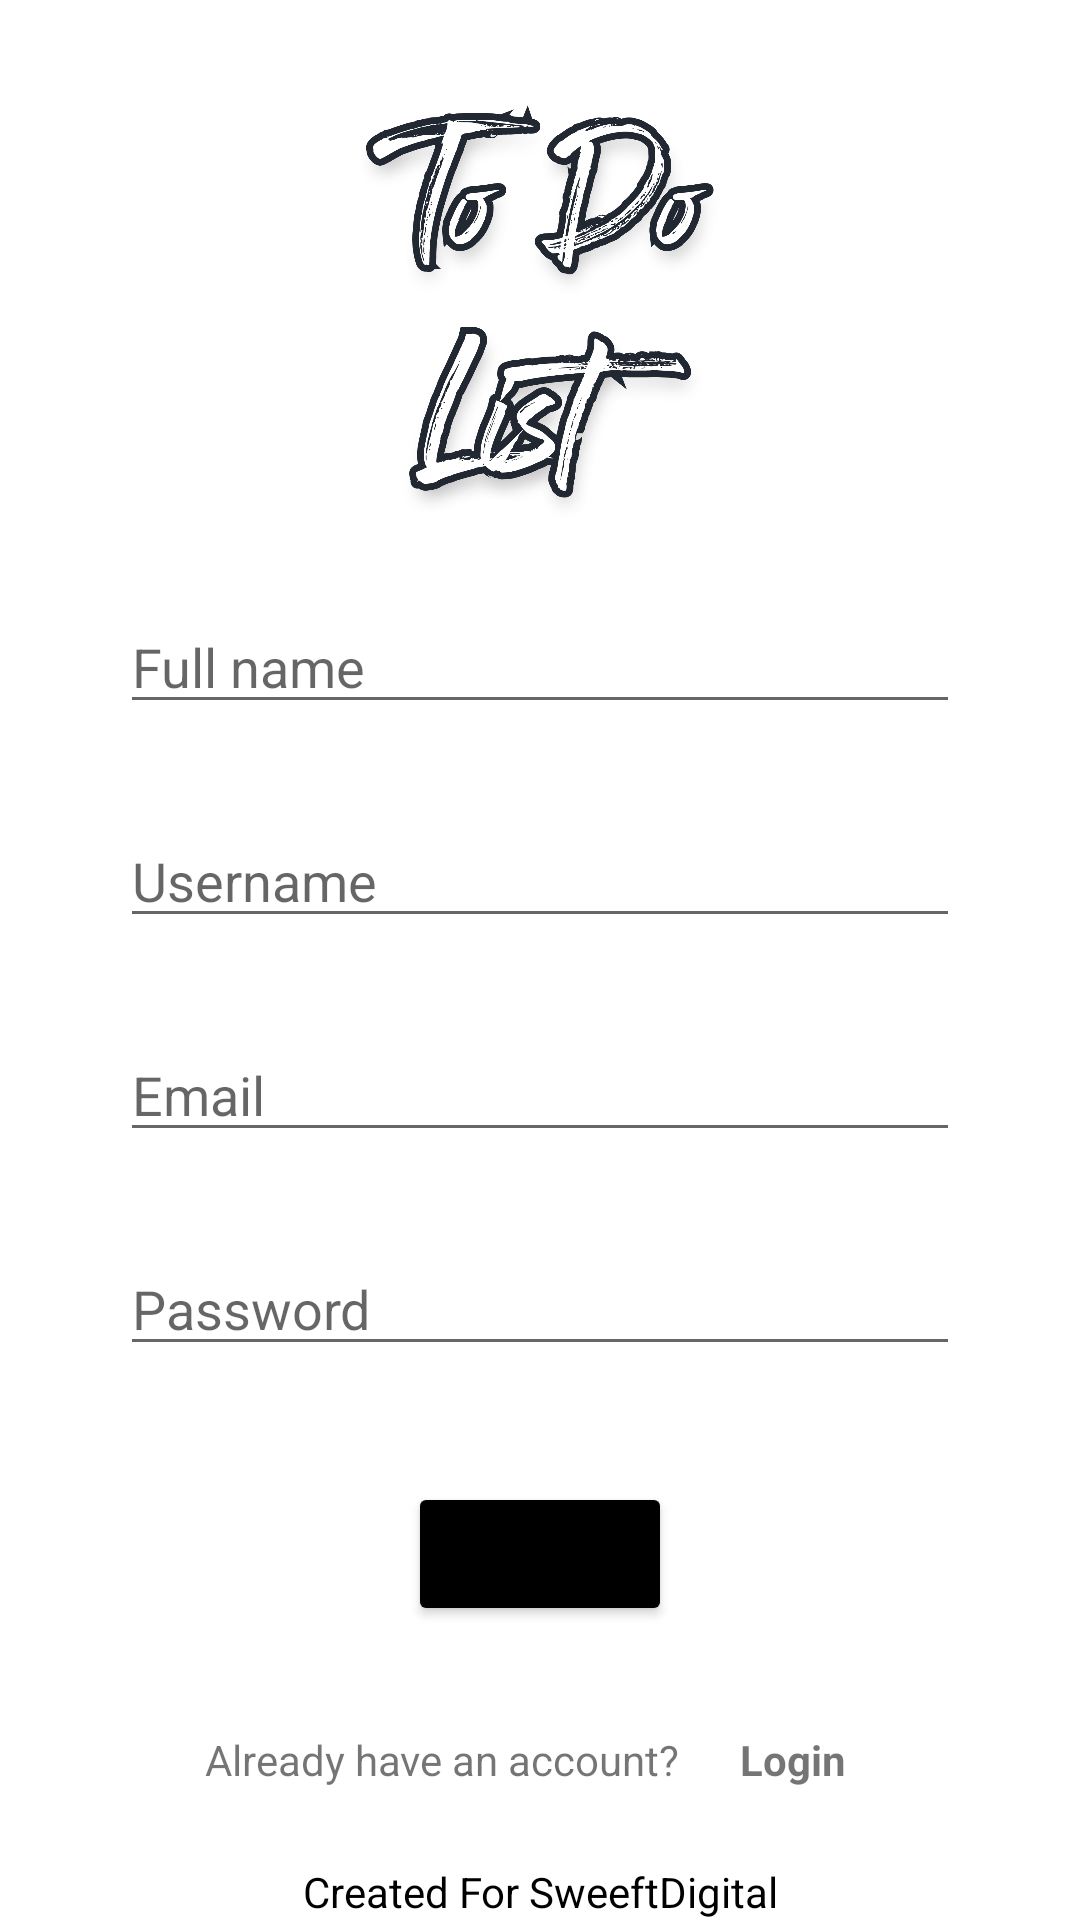

This screen was rendered from an Android layout file. Write that file and the resources it references.
<!-- AndroidManifest.xml: application theme Theme.ToDoListSweeftDigital -->
<!-- res/layout/activity_register.xml -->
<?xml version="1.0" encoding="utf-8"?>
<androidx.constraintlayout.widget.ConstraintLayout xmlns:android="http://schemas.android.com/apk/res/android"
    xmlns:app="http://schemas.android.com/apk/res-auto"
    xmlns:tools="http://schemas.android.com/tools"
    android:layout_width="match_parent"
    android:layout_height="match_parent"
    tools:context=".RegisterActivity">

    <ImageView
        android:id="@+id/iv_logo"
        android:layout_width="wrap_content"
        android:layout_height="200dp"
        android:src="@drawable/todolistlogoscreen"
        app:layout_constraintStart_toStartOf="parent"
        app:layout_constraintEnd_toEndOf="parent"
        app:layout_constraintTop_toTopOf="parent" />

    <EditText
        android:id="@+id/et_registration_fullname"
        android:hint="Full name"
        android:layout_width="match_parent"
        android:layout_height="wrap_content"
        android:layout_marginStart="40dp"
        android:layout_marginEnd="40dp"
        app:layout_constraintTop_toBottomOf="@id/iv_logo"
        app:layout_constraintStart_toStartOf="parent"
        app:layout_constraintEnd_toEndOf="parent"/>

    <EditText
        android:id="@+id/et_registration_username"
        android:hint="Username"
        android:layout_marginTop="30dp"
        android:layout_width="match_parent"
        android:layout_height="wrap_content"
        android:layout_marginStart="40dp"
        android:layout_marginEnd="40dp"
        app:layout_constraintTop_toBottomOf="@id/et_registration_fullname"
        app:layout_constraintStart_toStartOf="parent"
        app:layout_constraintEnd_toEndOf="parent"/>

    <EditText
        android:id="@+id/et_registration_email"
        android:hint="Email"
        android:inputType="textEmailAddress"
        android:layout_marginTop="30dp"
        android:layout_width="match_parent"
        android:layout_height="wrap_content"
        android:layout_marginStart="40dp"
        android:layout_marginEnd="40dp"
        app:layout_constraintTop_toBottomOf="@id/et_registration_username"
        app:layout_constraintStart_toStartOf="parent"
        app:layout_constraintEnd_toEndOf="parent"/>

    <EditText
        android:id="@+id/et_registration_password"
        android:hint="Password"
        android:inputType="textPassword"
        android:layout_marginTop="30dp"
        android:layout_width="match_parent"
        android:layout_height="wrap_content"
        android:layout_marginStart="40dp"
        android:layout_marginEnd="40dp"
        app:layout_constraintTop_toBottomOf="@id/et_registration_email"
        app:layout_constraintStart_toStartOf="parent"
        app:layout_constraintEnd_toEndOf="parent"/>

    <Button
        android:id="@+id/register_btn"
        android:text="Register"
        android:backgroundTint="@color/black"
        android:layout_marginBottom="20dp"
        android:layout_width="wrap_content"
        android:layout_height="wrap_content"
        app:layout_constraintBottom_toTopOf="@id/bottomlinear"
        app:layout_constraintStart_toStartOf="parent"
        app:layout_constraintEnd_toEndOf="parent"/>

    <LinearLayout
        android:id="@+id/bottomlinear"
        android:layout_width="wrap_content"
        android:layout_height="wrap_content"
        android:layout_marginBottom="10dp"
        android:gravity="center_vertical"
        android:orientation="horizontal"
        app:layout_constraintBottom_toTopOf="@id/sweeftdigital_tv"
        app:layout_constraintStart_toStartOf="parent"
        app:layout_constraintEnd_toEndOf="parent">

        <TextView
            android:id="@+id/tv_already_have_account"
            android:layout_width="wrap_content"
            android:layout_height="wrap_content"
            android:padding="5dp"
            android:text="Already have an account?"/>

        <TextView
            android:id="@+id/tv_move_to_login"
            android:layout_width="wrap_content"
            android:layout_height="wrap_content"
            android:foreground="?attr/selectableItemBackground"
            android:padding="15dp"
            android:text="Login"
            android:textStyle="bold"/>

    </LinearLayout>

    <TextView
        android:id="@+id/sweeftdigital_tv"
        android:layout_width="match_parent"
        android:layout_height="wrap_content"
        android:text="Created For SweeftDigital"
        android:textColor="@color/black"
        android:gravity="center_horizontal"
        app:layout_constraintStart_toStartOf="parent"
        app:layout_constraintBottom_toBottomOf="parent"
        app:layout_constraintEnd_toEndOf="parent"/>

</androidx.constraintlayout.widget.ConstraintLayout>
<!-- resources referenced by this layout -->
<resources>
  <!-- drawable todolistlogoscreen: png bitmap (drawable, 427775 bytes) -->
  <style name="Theme.ToDoListSweeftDigital" parent="Theme.MaterialComponents.DayNight.NoActionBar">
          
          <item name="colorPrimary">@color/purple_500</item>
          <item name="colorPrimaryVariant">@color/purple_700</item>
          <item name="colorOnPrimary">@color/white</item>
          
          <item name="colorSecondary">@color/teal_200</item>
          <item name="colorSecondaryVariant">@color/teal_700</item>
          <item name="colorOnSecondary">@color/black</item>
          
          <item name="android:statusBarColor" tools:targetApi="l">?attr/colorPrimaryVariant</item>
          
      </style>
  <!-- not gathered from this repository: default colours our renderer supplied (Android Studio template values) -->
  <color name="purple_500">#FF6200EE</color>
  <color name="purple_700">#FF3700B3</color>
  <color name="teal_200">#FF03DAC5</color>
  <color name="teal_700">#FF018786</color>
  <color name="black">#FF000000</color>
  <color name="white">#FFFFFFFF</color>
</resources>
